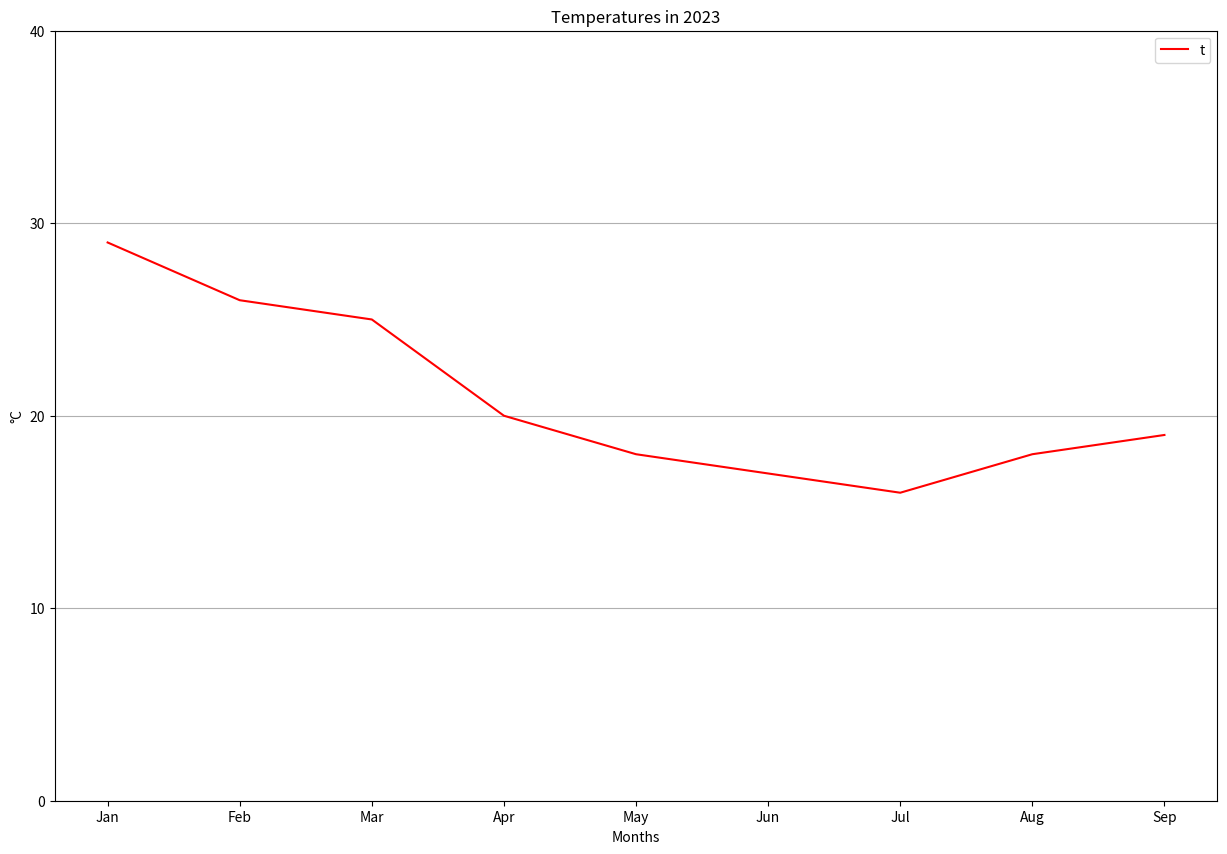

Write the Python code that produced this figure.
from matplotlib import pyplot as plt
import numpy as np

month = ["Jan", "Feb", "Mar", "Apr", "May", "Jun", "Jul", "Aug", "Sep"]
temp = [29, 26, 25, 20, 18, 17, 16, 18, 19]

plt.figure(
    figsize= (15, 10)
)

plt.plot(
    month, 
    temp,
    color= "red"
)

plt.yticks(
    [0, 10, 20, 30, 40]
)

plt.ylim(
    [0, 40]
)

plt.xlabel(
    "Months"
)

plt.ylabel(
    "°C"
)

plt.title(
    "Temperatures in 2023"
)

plt.grid(
    axis= "y"
)

plt.legend(
    "temp"
);


# plt.show()





